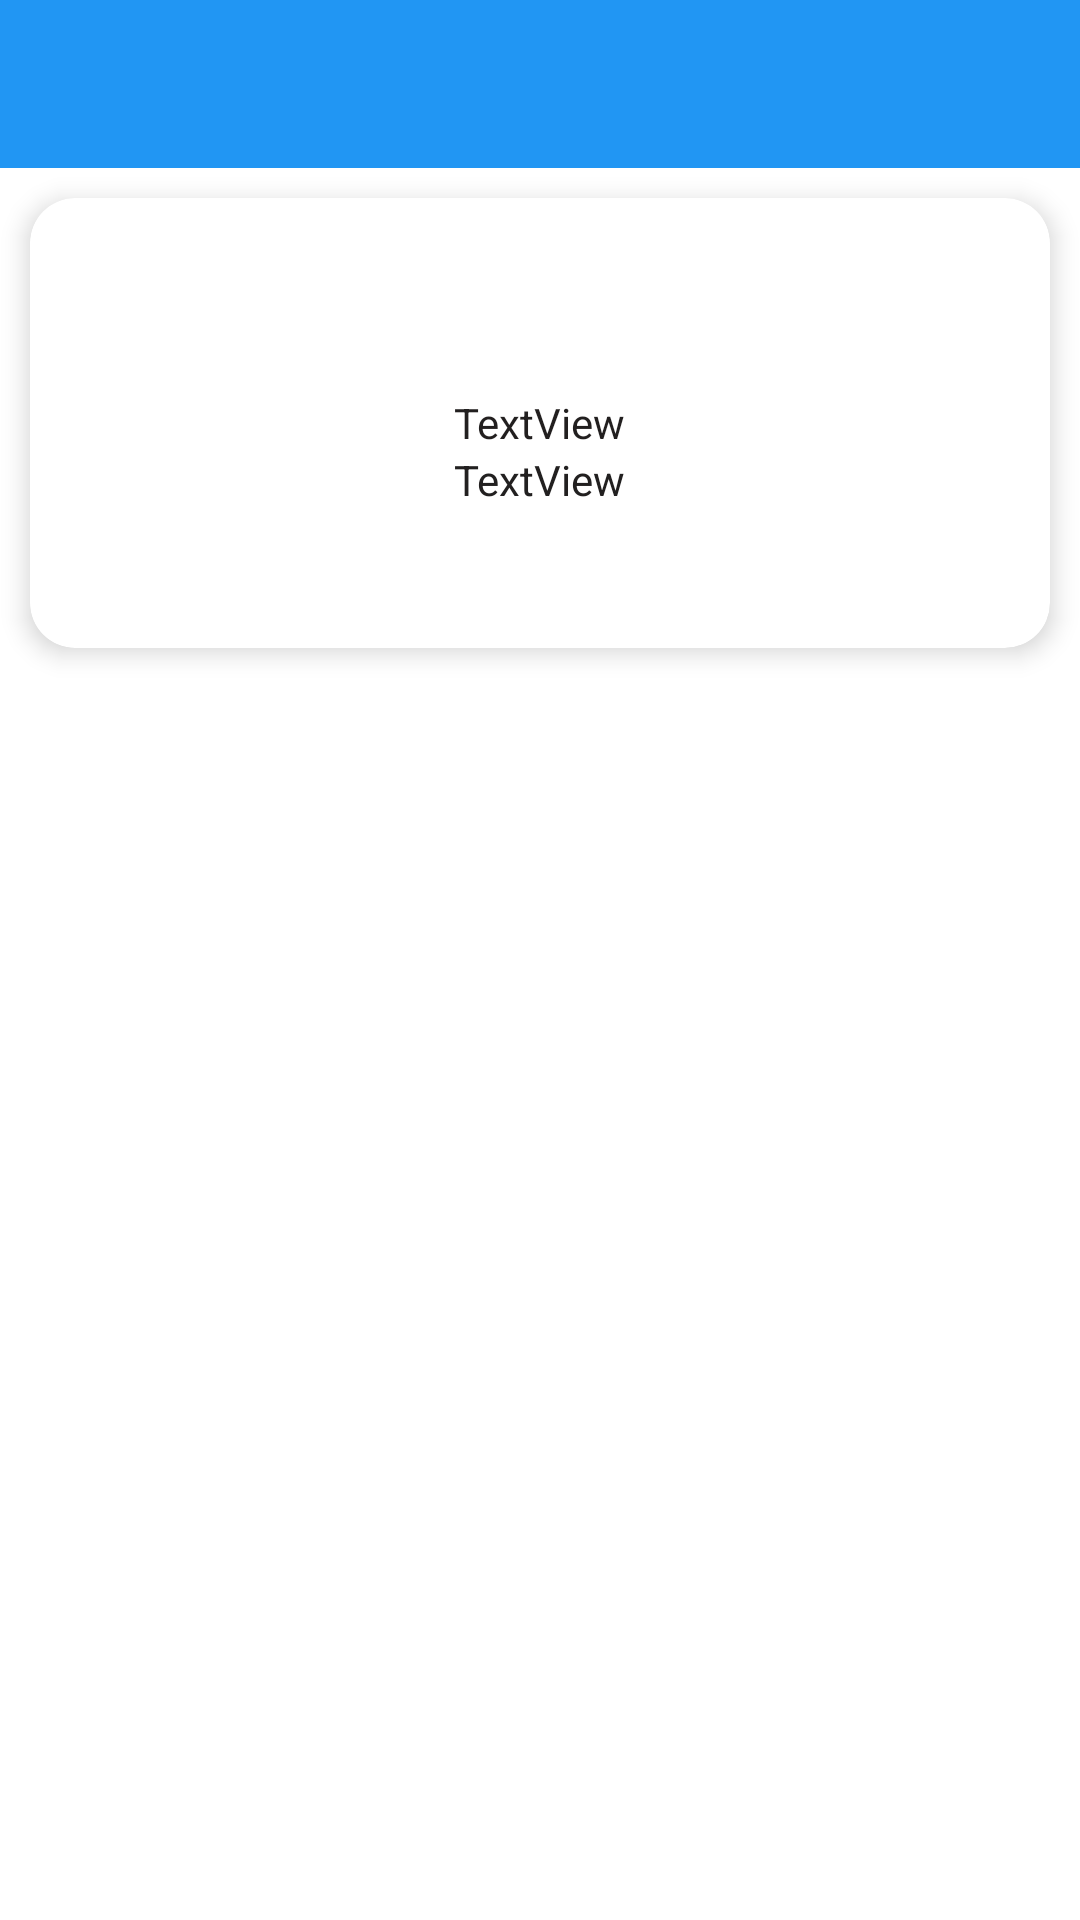

Android layout source for this screen:
<!-- AndroidManifest.xml: activity theme Theme.AppCompat.NoActionBar -->
<!-- res/layout/activity_main.xml -->
<?xml version="1.0" encoding="utf-8"?>
<androidx.drawerlayout.widget.DrawerLayout
    xmlns:android="http://schemas.android.com/apk/res/android"
    xmlns:app="http://schemas.android.com/apk/res-auto"
    xmlns:tools="http://schemas.android.com/tools"
    android:id="@+id/drawer_layout"
    android:layout_width="match_parent"
    android:layout_height="match_parent"
    android:fitsSystemWindows="true"
    tools:openDrawer="start">

    <include
        layout="@layout/content_main"
        android:layout_width="match_parent"
        android:layout_height="match_parent"/>

    <com.google.android.material.navigation.NavigationView
        android:id="@+id/nav_view"
        android:layout_width="wrap_content"
        android:layout_height="match_parent"
        android:layout_gravity="start"
        android:fitsSystemWindows="true"
        app:headerLayout="@layout/nav_header"
        app:menu="@menu/nav_menu"
        android:background="#FFFF"
        app:itemTextColor="@color/colorAccent"
        app:itemIconTint="@color/colorAccent"
        android:theme="@style/NavigationView"/>
</androidx.drawerlayout.widget.DrawerLayout>
<!-- res/layout/content_main.xml (included above) -->
<?xml version="1.0" encoding="utf-8"?>
<LinearLayout xmlns:android="http://schemas.android.com/apk/res/android"
    xmlns:app="http://schemas.android.com/apk/res-auto"
    android:orientation="vertical"
    android:layout_width="match_parent"
    android:layout_height="match_parent"
    android:background="#FFFFFF">

    <com.google.android.material.appbar.AppBarLayout
        android:layout_width="match_parent"
        android:layout_height="wrap_content"
        android:background="@color/colorPrimary"
        android:theme="@style/ThemeOverlay.AppCompat.Dark.ActionBar">

        <androidx.appcompat.widget.Toolbar
            android:id="@+id/toolbar"
            android:layout_width="match_parent"
            android:layout_height="wrap_content"
            android:background="@color/colorPrimary"
            app:popupTheme="@style/ThemeOverlay.AppCompat.Light"></androidx.appcompat.widget.Toolbar>
    </com.google.android.material.appbar.AppBarLayout>


    <LinearLayout
        android:layout_width="match_parent"
        android:layout_height="match_parent"
        >

        <androidx.cardview.widget.CardView
            android:id="@+id/cardview"
            android:layout_width="match_parent"
            android:layout_height="150dp"
            android:layout_margin="10dp"
            android:fadingEdge="none"
            app:cardBackgroundColor="#FFFFFF"
            app:cardCornerRadius="15dp"
            app:cardElevation="5dp">

            <RelativeLayout
                android:layout_width="match_parent"
                android:layout_height="150dp">

                <TextView
                    android:id="@+id/useremail"
                    android:layout_width="wrap_content"
                    android:layout_height="wrap_content"
                    android:layout_centerInParent="true"
                    android:text="TextView"
                    android:textColor="#221F1F" />

                <TextView
                    android:id="@+id/logindate"
                    android:layout_width="wrap_content"
                    android:layout_height="wrap_content"
                    android:layout_below="@id/useremail"
                    android:layout_centerInParent="true"
                    android:layout_marginEnd="188dp"
                    android:text="TextView"
                    android:textColor="#222020" />

            </RelativeLayout>
        </androidx.cardview.widget.CardView>


    </LinearLayout>


</LinearLayout>
<!-- res/layout/nav_header.xml (included above) -->
<?xml version="1.0" encoding="utf-8"?>
<LinearLayout xmlns:android="http://schemas.android.com/apk/res/android"
    xmlns:app="http://schemas.android.com/apk/res-auto"
    android:layout_width="match_parent"
    android:layout_height="200dp"
    android:background="#2196F3"
    android:gravity="bottom"
    android:orientation="vertical"
    android:paddingLeft="15dp"
    android:paddingBottom="15dp">

    <ImageView
        android:id="@+id/imageView"
        android:layout_width="wrap_content"
        android:layout_height="wrap_content"
        android:layout_marginBottom="20dp"
        app:srcCompat="@mipmap/ic_launcher" />

    <TextView
        android:layout_width="wrap_content"
        android:layout_height="wrap_content"
        android:text="DemoApp"
        android:textColor="#FFFFFF" />

</LinearLayout>
<!-- resources referenced by this layout -->
<resources>
  <color name="colorAccent">#292525</color>
  <color name="colorPrimary">#2196F3</color>
  <!-- mipmap ic_launcher: png bitmap (mipmap-hdpi, 3593 bytes) -->
  <style name="NavigationView" parent="Base.Theme.AppCompat">
          <item name="android:listDivider">@android:color/darker_gray</item>
          <item name="android:textColorSecondary">@color/colorAccent</item>
      </style>
</resources>
